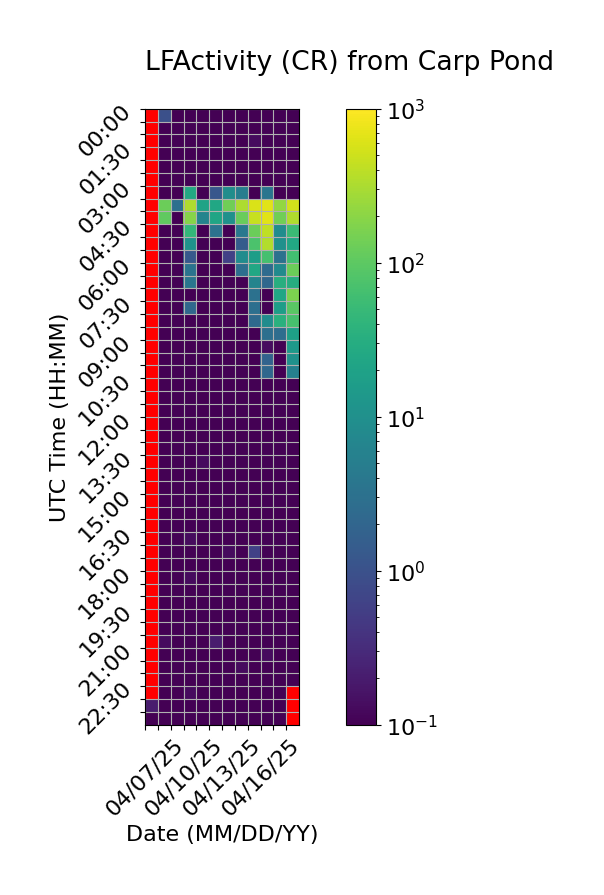

The table this chart was drawn from, first rows:
Time (UTC), 04/07/25, 04/08/25, 04/09/25, 04/10/25, 04/11/25, 04/12/25, 04/13/25, 04/14/25, 04/15/25, 04/16/25, 04/17/25, 04/18/25
00:00, , 0.9333, 0.0, 0.0, 0.0, 0.0, 0.06667, 0.0, 0.06667, 0.0, 0.0, 0.0
00:30, , 0.0, 0.0, 0.06667, 0.0, 0.0, 0.0, 0.06667, 0.0, 0.0, 0.0, 0.06667
01:00, , 0.0, 0.0, 0.0, 0.0, 0.06667, 0.0, 0.0, 0.1333, 0.0, 0.0, 0.0
01:30, , 0.0, 0.06667, 0.0, 0.0, 0.0, 0.0, 0.0, 0.0, 0.0, 0.0, 0.0
02:00, , 0.0, 0.0, 0.0, 0.0, 0.0, 0.06667, 0.0, 0.06667, 0.0, 0.06667, 0.0
02:30, , 0.0, 0.0, 0.0, 0.0, 0.0, 0.0, 0.0, 0.0, 0.0, 0.0, 0.0
03:00, , 0.0, 0.0, 26.33, 0.0, 1.2, 9.2, 5.0, 0.0, 3.533, 0.0, 0.0
03:30, , 126.7, 2.933, 330.6, 20.6, 24.27, 137.9, 327.0, 601.1, 660.8, 225.7, 540.0
04:00, , 106.0, 0.06667, 189.9, 6.333, 22.87, 10.67, 122.4, 461.8, 668.1, 136.3, 329.4
04:30, , 0.0, 0.0, 43.93, 0.0, 3.2, 0.0, 4.0, 128.6, 407.4, 8.867, 53.07
05:00, , 0.0, 0.0, 11.33, 0.06667, 0.0, 0.0, 1.467, 74.4, 346.1, 10.27, 25.27
05:30, , 0.0, 0.0, 1.333, 0.0, 0.0, 0.6, 8.933, 16.93, 65.2, 3.067, 61.93
06:00, , 0.0, 0.0, 3.333, 0.0, 0.0, 0.0, 2.8, 23.93, 2.533, 8.2, 124.6
06:30, , 0.0, 0.06667, 3.6, 0.06667, 0.0, 0.0, 0.0, 6.267, 2.133, 32.13, 31.07
07:00, , 0.0, 0.0, 0.06667, 0.0, 0.06667, 0.06667, 0.06667, 3.133, 0.0, 23.6, 162.0
07:30, , 0.0, 0.0, 2.267, 0.0, 0.0, 0.0, 0.0, 2.933, 0.0, 17.07, 95.87
08:00, , 0.0, 0.0, 0.0, 0.0, 0.0, 0.0, 0.0, 2.333, 8.733, 34.73, 68.73
08:30, , 0.0, 0.0, 0.0, 0.0, 0.0, 0.0, 0.0, 0.0, 2.867, 2.733, 19.0
09:00, , 0.06667, 0.0, 0.06667, 0.06667, 0.06667, 0.0, 0.0, 0.0, 0.1333, 0.0, 14.53
09:30, , 0.0, 0.0, 0.0, 0.0, 0.0, 0.0, 0.06667, 0.0, 1.867, 0.0, 10.4
10:00, , 0.0, 0.0, 0.0, 0.0, 0.06667, 0.0, 0.0, 0.0, 2.2, 0.0, 5.533
10:30, , 0.0, 0.0, 0.0, 0.0, 0.0, 0.0, 0.0, 0.0, 0.0, 0.0, 0.0
11:00, , 0.0, 0.0, 0.0, 0.0, 0.06667, 0.0, 0.0, 0.06667, 0.0, 0.0, 0.0
11:30, , 0.0, 0.0, 0.0, 0.06667, 0.0, 0.0, 0.0, 0.0, 0.0, 0.0, 0.0
12:00, , 0.0, 0.0, 0.0, 0.0, 0.0, 0.0, 0.0, 0.0, 0.0, 0.0, 0.0
12:30, , 0.0, 0.0, 0.0, 0.0, 0.0, 0.0, 0.0, 0.0, 0.0, 0.0, 0.0
13:00, , 0.06667, 0.0, 0.06667, 0.0, 0.0, 0.0, 0.06667, 0.0, 0.0, 0.06667, 0.0
13:30, , 0.0, 0.0, 0.0, 0.1333, 0.0, 0.06667, 0.0, 0.06667, 0.0, 0.0, 0.0
14:00, , 0.0, 0.0, 0.0, 0.0, 0.0, 0.0, 0.0, 0.0, 0.0, 0.0, 0.0
14:30, , 0.0, 0.0, 0.0, 0.0, 0.0, 0.0, 0.0, 0.0, 0.0, 0.0, 0.0
15:00, , 0.0, 0.0, 0.0, 0.0, 0.0, 0.0, 0.0, 0.0, 0.0, 0.0, 0.0
15:30, , 0.06667, 0.06667, 0.06667, 0.06667, 0.06667, 0.0, 0.0, 0.0, 0.0, 0.0, 0.0
16:00, , 0.0, 0.0, 0.0, 0.0, 0.0, 0.06667, 0.0, 0.06667, 0.0, 0.0, 0.0
16:30, , 0.0, 0.0, 0.1333, 0.0, 0.0, 0.0, 0.0, 0.0, 0.0, 0.0, 0.0
17:00, , 0.0, 0.0, 0.0, 0.0, 0.0, 0.1333, 0.0, 0.6, 0.0, 0.0, 0.0
17:30, , 0.0, 0.06667, 0.0, 0.0, 0.0, 0.0, 0.0, 0.0, 0.0, 0.0, 0.0
18:00, , 0.0, 0.0, 0.1333, 0.0, 0.06667, 0.0, 0.0, 0.0, 0.0, 0.0, 0.0
18:30, , 0.0, 0.06667, 0.0, 0.06667, 0.0, 0.0, 0.0, 0.06667, 0.0, 0.0, 0.0
19:00, , 0.0, 0.0, 0.0, 0.0, 0.0, 0.0, 0.0, 0.0, 0.06667, 0.06667, 0.0
19:30, , 0.0, 0.0, 0.0, 0.06667, 0.0, 0.0, 0.0, 0.0, 0.06667, 0.0, 0.0
20:00, , 0.0, 0.0, 0.0, 0.0, 0.0, 0.0, 0.0, 0.0, 0.0, 0.0, 0.0
20:30, , 0.1333, 0.0, 0.0, 0.0, 0.2, 0.0, 0.0, 0.06667, 0.0, 0.0, 0.0
21:00, , 0.06667, 0.0, 0.0, 0.0, 0.0, 0.0, 0.0, 0.0, 0.1333, 0.0, 0.0
21:30, , 0.0, 0.0, 0.0, 0.0, 0.0, 0.0, 0.1333, 0.0, 0.0, 0.0, 0.0
22:00, , 0.0, 0.0, 0.0, 0.0, 0.0, 0.0, 0.0, 0.0, 0.0, 0.0, 0.0
22:30, , 0.0, 0.0, 0.1333, 0.06667, 0.06667, 0.0, 0.0, 0.0, 0.0, 0.0, 
23:00, 0.2, 0.0, 0.0, 0.0, 0.0, 0.0, 0.0, 0.0, 0.06667, 0.0, 0.0, 
23:30, 0.06667, 0.06667, 0.0, 0.0, 0.0, 0.0, 0.0, 0.0, 0.0, 0.06667, 0.0, 
